Labelled photos from "fog", an image-classification folder in itskevinshi/comp-vision-project. The possible labels are: apple apple scab, apple black rot, apple cedar apple rust, apple healthy, blueberry healthy, cherry including sour powdery mildew, cherry including sour healthy, corn (maize) cercospora leaf spot gray leaf spot, corn common rust, corn northern leaf blight, corn healthy, grape black rot, grape esca black measles, grape leaf blight (isariopsis leaf spot), grape healthy, orange Huanglongbing citrus greening, peach bacterial spot, peach healthy, bell pepper bacterial spot, bell pepper healthy, potato early blight, potato late blight, potato healthy, raspberry healthy, soybean healthy, squash powdery mildew, strawberry leaf scorch, strawberry healthy, tomato bacterial spot, tomato early blight, tomato late blight, tomato leaf mold, tomato septoria leaf spot, tomato spider mites two spotted spider mite, tomato target spot, tomato yellow leaf curl virus, tomato mosaic virus, tomato healthy.

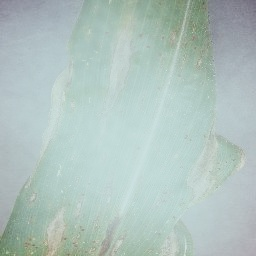
Label: corn northern leaf blight

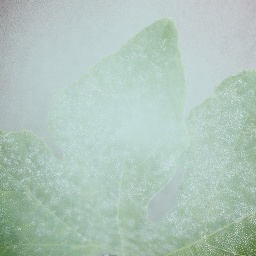
Label: squash powdery mildew

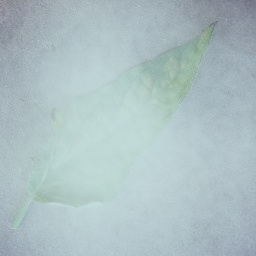
Label: tomato leaf mold

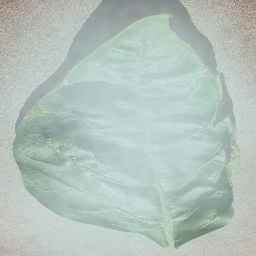
Label: bell pepper bacterial spot

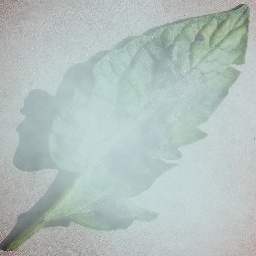
Label: tomato late blight

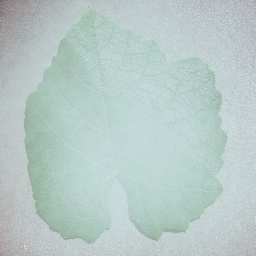
Label: grape healthy
